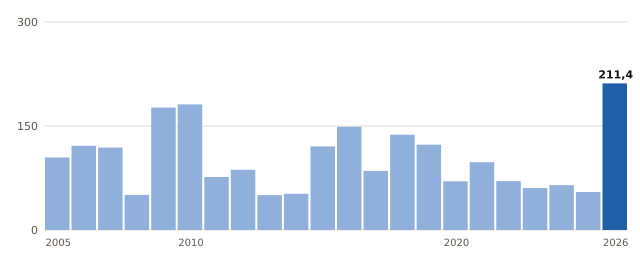

Values plotted in this chart, from the file beside it:
anio, valor
2005, 104.6
2006, 121.4
2007, 118.8
2008, 50.6
2009, 176.6
2010, 181.2
2011, 76.4
2012, 86.8
2013, 50.4
2014, 52.2
2015, 120.6
2016, 149.0
2017, 85.2
2018, 137.4
2019, 123.0
2020, 70.2
2021, 97.8
2022, 70.6
2023, 60.4
2024, 64.6
2025, 54.8
2026, 211.4
